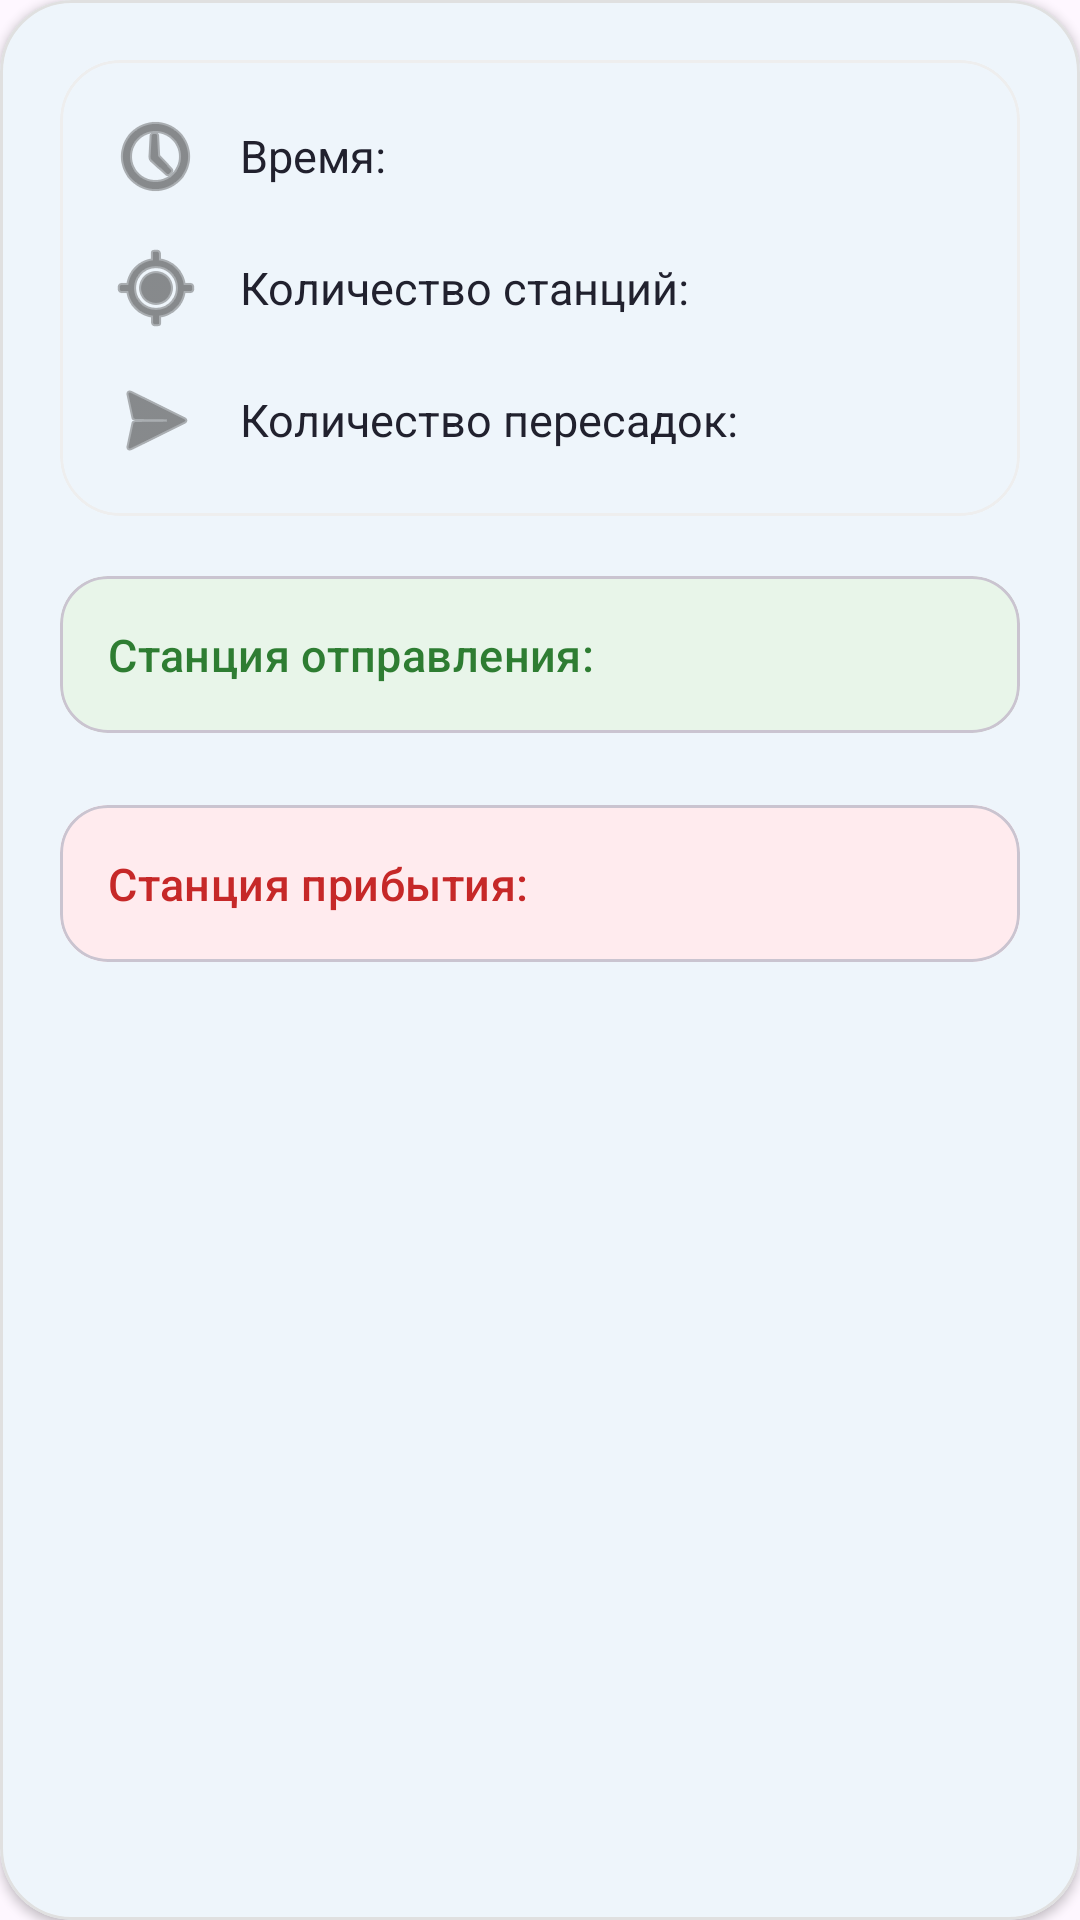

Layout XML and referenced resources for this Android screen:
<!-- AndroidManifest.xml: application theme Base.Theme.NIMetro -->
<!-- res/layout/dialog_route_info.xml -->
<?xml version="1.0" encoding="utf-8"?>
<com.google.android.material.card.MaterialCardView xmlns:android="http://schemas.android.com/apk/res/android"
    xmlns:app="http://schemas.android.com/apk/res-auto"
    android:layout_width="match_parent"
    android:layout_height="wrap_content"
    android:layout_gravity="bottom"
    app:cardCornerRadius="24dp"
    app:cardElevation="2dp"
    app:strokeWidth="1dp"
    app:strokeColor="#E0E0E0">

    <LinearLayout
        android:layout_width="match_parent"
        android:layout_height="wrap_content"
        android:orientation="vertical"
        android:padding="20dp">

        <com.google.android.material.card.MaterialCardView
            android:layout_width="match_parent"
            android:layout_height="wrap_content"
            android:layout_marginBottom="20dp"
            app:cardCornerRadius="20dp"
            app:cardElevation="0dp"
            app:strokeWidth="1dp"
            app:strokeColor="#EEEEEE">

            <LinearLayout
                android:layout_width="match_parent"
                android:layout_height="wrap_content"
                android:orientation="vertical"
                android:padding="16dp">

                <TextView
                    android:id="@+id/routeTime"
                    android:layout_width="match_parent"
                    android:layout_height="wrap_content"
                    android:drawableStart="@android:drawable/ic_menu_recent_history"
                    android:drawablePadding="12dp"
                    android:drawableTint="#424242"
                    android:text="Время: "
                    android:textColor="#21212E"
                    android:gravity="center_vertical"
                    android:textSize="15sp" />

                <TextView
                    android:id="@+id/routeStationsCount"
                    android:layout_width="match_parent"
                    android:layout_height="wrap_content"
                    android:layout_marginTop="12dp"
                    android:drawableStart="@android:drawable/ic_menu_mylocation"
                    android:drawablePadding="12dp"
                    android:drawableTint="#424242"
                    android:text="Количество станций: "
                    android:gravity="center_vertical"
                    android:textColor="#21212E"
                    android:textSize="15sp" />

                <TextView
                    android:id="@+id/routeTransfersCount"
                    android:layout_width="match_parent"
                    android:layout_height="wrap_content"
                    android:layout_marginTop="12dp"
                    android:drawableStart="@android:drawable/ic_menu_send"
                    android:drawablePadding="12dp"
                    android:drawableTint="#424242"
                    android:text="Количество пересадок: "
                    android:gravity="center_vertical"
                    android:textColor="#21212E"
                    android:textSize="15sp" />
            </LinearLayout>
        </com.google.android.material.card.MaterialCardView>

        <com.google.android.material.card.MaterialCardView
            android:layout_width="match_parent"
            android:layout_height="wrap_content"
            app:cardCornerRadius="16dp"
            app:cardElevation="0dp">

            <TextView
                android:id="@+id/departureStation"
                android:layout_width="match_parent"
                android:layout_height="wrap_content"
                android:background="#E8F5E9"
                android:padding="16dp"
                android:text="Станция отправления: "
                android:textColor="#2E7D32"
                android:textSize="15sp"
                android:letterSpacing="0.01"
                android:fontFamily="sans-serif-medium" />
        </com.google.android.material.card.MaterialCardView>

        <LinearLayout
            android:id="@+id/intermediateStationsContainer"
            android:layout_width="match_parent"
            android:layout_height="wrap_content"
            android:orientation="vertical"
            android:layout_marginVertical="12dp" />

        <com.google.android.material.card.MaterialCardView
            android:layout_width="match_parent"
            android:layout_height="wrap_content"
            app:cardCornerRadius="16dp"
            app:cardElevation="0dp">

            <TextView
                android:id="@+id/arrivalStation"
                android:layout_width="match_parent"
                android:layout_height="wrap_content"
                android:background="#FFEBEE"
                android:padding="16dp"
                android:text="Станция прибытия: "
                android:textColor="#C62828"
                android:textSize="15sp"
                android:letterSpacing="0.01"
                android:fontFamily="sans-serif-medium" />
        </com.google.android.material.card.MaterialCardView>

    </LinearLayout>

</com.google.android.material.card.MaterialCardView>
<!-- resources referenced by this layout -->
<resources>
  <style name="Base.Theme.NIMetro" parent="Theme.Material3.DayNight.NoActionBar">
          
          <item name="colorPrimary">@color/my_light_primary</item>
          <item name="colorPrimaryVariant">@color/my_light_primary_variant</item>
          <item name="colorOnPrimary">@color/my_light_on_primary</item>
          <item name="colorSecondary">@color/my_light_secondary</item>
          <item name="colorSecondaryVariant">@color/my_light_secondary_variant</item>
          <item name="colorOnSecondary">@color/my_light_on_secondary</item>
          <item name="colorBackground">@color/my_light_background</item>
          <item name="colorSurface">@color/my_light_surface</item>
          <item name="colorOnSurface">@color/my_light_on_surface</item>
          <item name="colorOnSurfaceVariant">@color/my_light_on_surface_variant</item>
          <item name="colorCloseIcon">@color/close_icon_color</item>
          <item name="colorError">@color/my_light_error</item>
          <item name="colorOnError">@color/my_light_on_error</item>
          
          <item name="colorControlHighlight">@color/my_light_on_surface</item>
      </style>
  <color name="my_light_primary">#1976D2</color>
  <color name="my_light_primary_variant">#1565C0</color>
  <color name="my_light_on_primary">#FFFFFF</color>
  <color name="my_light_secondary">#03DAC6</color>
  <color name="my_light_secondary_variant">#018786</color>
  <color name="my_light_on_secondary">#000000</color>
  <color name="my_light_background">#FFFFFF</color>
  <color name="my_light_surface">#FFFFFF</color>
  <color name="my_light_on_surface">#000000</color>
  <color name="my_light_on_surface_variant">#757575</color>
  <color name="close_icon_color">#000000</color>
  <color name="my_light_error">#B00020</color>
  <color name="my_light_on_error">#FFFFFF</color>
</resources>
